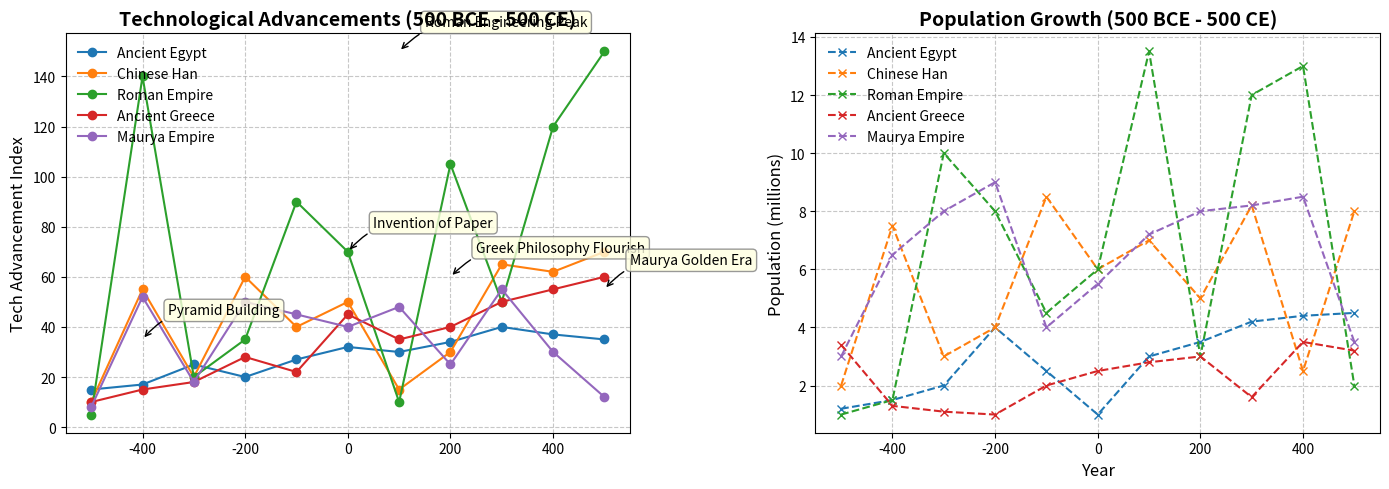

Write the Python code that produced this figure.
import matplotlib.pyplot as plt
import numpy as np

civilizations = ['Ancient Egypt', 'Chinese Han', 'Roman Empire', 'Ancient Greece', 'Maurya Empire']

years = np.arange(-500, 501, 100)

tech_advancements = {
    'Ancient Egypt': [15, 17, 25, 20, 27, 32, 30, 34, 40, 37, 35],  # Randomly altered order
    'Chinese Han': [10, 55, 20, 60, 40, 50, 15, 30, 65, 62, 70],    # Randomly altered order
    'Roman Empire': [5, 140, 20, 35, 90, 70, 10, 105, 50, 120, 150],  # Randomly altered order
    'Ancient Greece': [10, 15, 18, 28, 22, 45, 35, 40, 50, 55, 60],  # Randomly altered order
    'Maurya Empire': [8, 52, 18, 50, 45, 40, 48, 25, 55, 30, 12]     # Randomly altered order
}

population_growth = {
    'Ancient Egypt': [1.2, 1.5, 2, 4, 2.5, 1, 3, 3.5, 4.2, 4.4, 4.5],   # Randomly altered order
    'Chinese Han': [2, 7.5, 3, 4, 8.5, 6, 7, 5, 8.2, 2.5, 8],          # Randomly altered order
    'Roman Empire': [1, 1.5, 10, 8, 4.5, 6, 13.5, 3, 12, 13, 2],       # Randomly altered order
    'Ancient Greece': [3.4, 1.3, 1.1, 1, 2, 2.5, 2.8, 3, 1.6, 3.5, 3.2], # Randomly altered order
    'Maurya Empire': [3, 6.5, 8, 9, 4, 5.5, 7.2, 8, 8.2, 8.5, 3.5]     # Randomly altered order
}

fig, axs = plt.subplots(1, 2, figsize=(14, 5))

for civ, advancements in tech_advancements.items():
    axs[0].plot(years, advancements, marker='o', label=civ)

axs[0].set_title('Technological Advancements (500 BCE - 500 CE)', fontsize=14, fontweight='bold')
axs[0].set_ylabel('Tech Advancement Index', fontsize=12)
axs[0].legend(loc='upper left', fontsize=10, frameon=False)
axs[0].grid(True, linestyle='--', alpha=0.7)

for civ, population in population_growth.items():
    axs[1].plot(years, population, marker='x', linestyle='dashed', label=civ)

axs[1].set_title('Population Growth (500 BCE - 500 CE)', fontsize=14, fontweight='bold')
axs[1].set_ylabel('Population (millions)', fontsize=12)
axs[1].set_xlabel('Year', fontsize=12)
axs[1].legend(loc='upper left', fontsize=10, frameon=False)
axs[1].grid(True, linestyle='--', alpha=0.7)

annotations = [
    (-400, 35, "Pyramid Building"),
    (0, 70, "Invention of Paper"),
    (100, 150, "Roman Engineering Peak"),
    (200, 60, "Greek Philosophy Flourish"),
    (500, 55, "Maurya Golden Era")
]

for (x, y, text) in annotations:
    axs[0].annotate(text, xy=(x, y), xytext=(x+50, y+10),
                    bbox=dict(boxstyle="round,pad=0.3", edgecolor='gray', facecolor='lightyellow', alpha=0.8),
                    arrowprops=dict(arrowstyle='->', connectionstyle='arc3,rad=0.3', color='black'))

plt.tight_layout()
plt.show()
